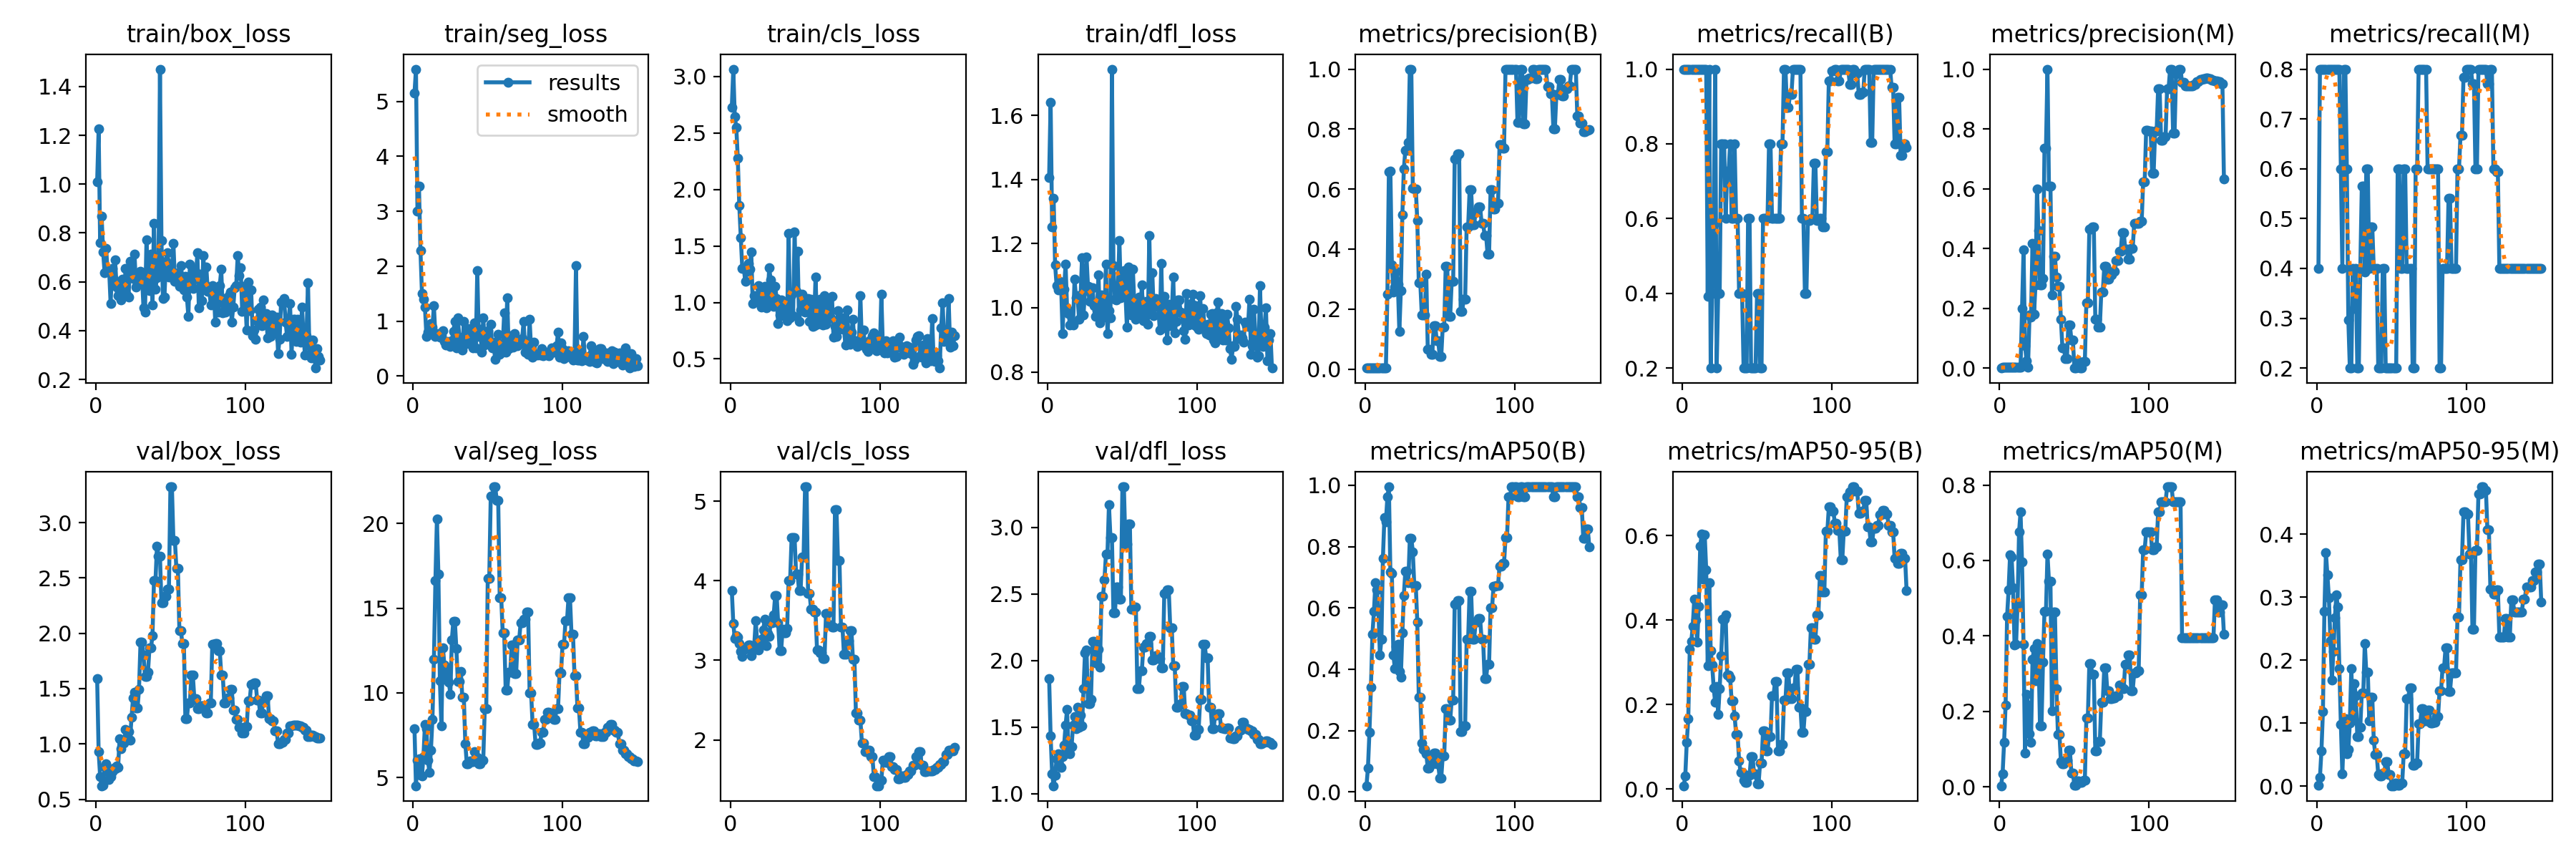

The table this chart was drawn from, first rows:
epoch, time, train/box_loss, train/seg_loss, train/cls_loss, train/dfl_loss, metrics/precision(B), metrics/recall(B), metrics/mAP50(B), metrics/mAP50-95(B), metrics/precision(M), metrics/recall(M), metrics/mAP50(M), metrics/mAP50-95(M), val/box_loss, val/seg_loss, val/cls_loss, val/dfl_loss, lr/pg0, lr/pg1, lr/pg2
1, 6.079, 1.01, 5.147, 2.728, 1.406, 0.00333, 1, 0.01998, 0.00746, 0.00133, 0.4, 0.00312, 0.00137, 1.589, 7.9, 3.88, 1.866, 2e-05, 2e-05, 2e-05
2, 8.287, 1.226, 5.587, 3.065, 1.641, 0.00333, 1, 0.07776, 0.03056, 0.00267, 0.8, 0.03523, 0.01374, 0.93, 4.521, 3.462, 1.434, 5.9604e-05, 5.9604e-05, 5.9604e-05
3, 9.984, 0.76, 3, 2.645, 1.251, 0.00333, 1, 0.1947, 0.1111, 0.00267, 0.8, 0.1181, 0.05577, 0.7068, 6.009, 3.27, 1.152, 9.868e-05, 9.868e-05, 9.868e-05
4, 11.81, 0.8678, 3.457, 2.551, 1.341, 0.00333, 1, 0.3417, 0.1662, 0.00267, 0.8, 0.2165, 0.1188, 0.6223, 6.113, 3.31, 1.061, 0.0001372, 0.0001372, 0.0001372
5, 13.75, 0.7228, 2.285, 2.276, 1.134, 0.00333, 1, 0.5147, 0.3312, 0.00267, 0.8, 0.4525, 0.2778, 0.6235, 5.136, 3.29, 1.138, 0.0001752, 0.0001752, 0.0001752
6, 15.57, 0.6358, 1.506, 1.857, 1.07, 0.00333, 1, 0.5877, 0.3488, 0.00267, 0.8, 0.5213, 0.3707, 0.7943, 5.078, 3.207, 1.263, 0.0002127, 0.0002127, 0.0002127
7, 17.49, 0.7365, 1.401, 1.576, 1.055, 0.00333, 1, 0.6817, 0.3844, 0.00267, 0.8, 0.6153, 0.3352, 0.8193, 6.251, 3.109, 1.3, 0.0002497, 0.0002497, 0.0002497
8, 19.39, 0.6435, 1.261, 1.302, 1.083, 0.00333, 1, 0.6593, 0.4486, 0.00267, 0.8, 0.6096, 0.299, 0.7573, 8.127, 3.048, 1.209, 0.0002861, 0.0002861, 0.0002861
9, 21.28, 0.6508, 0.7186, 1.308, 1.074, 0.00333, 1, 0.5908, 0.3996, 0.00267, 0.8, 0.5286, 0.2315, 0.6773, 7.871, 3.133, 1.197, 0.000322, 0.000322, 0.000322
10, 22.92, 0.5115, 0.8001, 1.184, 0.9192, 0.00333, 1, 0.4467, 0.3471, 0.00267, 0.8, 0.3756, 0.1687, 0.7047, 6.007, 3.156, 1.278, 0.0003574, 0.0003574, 0.0003574
11, 24.61, 0.6554, 0.8336, 1.279, 1.058, 0.00333, 1, 0.4975, 0.4325, 0.00267, 0.8, 0.3778, 0.2137, 0.7527, 5.319, 3.15, 1.363, 0.0003923, 0.0003923, 0.0003923
12, 26.26, 0.6118, 0.96, 1.343, 1.136, 0.00333, 1, 0.761, 0.5753, 0.00267, 0.8, 0.4836, 0.2673, 0.7817, 6.608, 3.19, 1.513, 0.0004266, 0.0004266, 0.0004266
13, 27.89, 0.6897, 0.8912, 1.296, 0.9984, 0.00333, 1, 0.895, 0.6041, 0.00267, 0.8, 0.6753, 0.3034, 0.7783, 8.417, 3.195, 1.634, 0.0004604, 0.0004604, 0.0004604
14, 29.54, 0.5778, 1.276, 1.448, 0.9813, 0.00333, 1, 0.8807, 0.496, 0.00267, 0.8, 0.7286, 0.2838, 0.8, 11.97, 3.057, 1.306, 0.0004937, 0.0004937, 0.0004937
15, 31.15, 0.5436, 0.7218, 0.9928, 0.9458, 0.2497, 1, 0.9617, 0.6023, 0.1998, 0.8, 0.5953, 0.1871, 0.7861, 16.62, 3.125, 1.303, 0.0005264, 0.0005264, 0.0005264
16, 32.99, 0.56, 0.7692, 1.06, 0.9552, 0.6583, 1, 0.995, 0.5181, 0.395, 0.6, 0.3783, 0.09773, 1.048, 20.27, 3.188, 1.353, 0.0005586, 0.0005586, 0.0005586
17, 34.68, 0.527, 0.7613, 1.021, 0.9462, 0.6603, 0.3924, 0.7172, 0.2909, 0.07553, 0.4, 0.089, 0.01975, 0.9584, 17, 3.5, 1.515, 0.0005903, 0.0005903, 0.0005903
18, 36.45, 0.6098, 0.712, 1.056, 1.088, 0.3463, 1, 0.7126, 0.4887, 0.02533, 0.8, 0.2462, 0.08715, 1.032, 10.7, 3.212, 1.578, 0.0006215, 0.0006215, 0.0006215
19, 38.41, 0.5425, 0.7312, 1.148, 1.032, 0.2578, 0.2, 0.4475, 0.3272, 0.00312, 0.8, 0.2168, 0.1071, 1.01, 8.034, 3.126, 1.489, 0.0006521, 0.0006521, 0.0006521
20, 40.4, 0.6539, 0.8196, 1.13, 1.037, 0.273, 0.4, 0.4018, 0.2925, 0.1779, 0.6, 0.1418, 0.05166, 1.128, 12.68, 3.183, 1.651, 0.0006822, 0.0006822, 0.0006822
21, 42.22, 0.5439, 0.6324, 0.9579, 0.9647, 0.3267, 0.584, 0.475, 0.2391, 0.1718, 0.2963, 0.1184, 0.05849, 1.067, 11.65, 3.262, 1.497, 0.0007118, 0.0007118, 0.0007118
22, 44.06, 0.5371, 0.5693, 1.055, 1.032, 0.2834, 1, 0.4807, 0.2045, 0.417, 0.2, 0.3374, 0.09996, 1.111, 11.32, 3.379, 1.59, 0.0007408, 0.0007408, 0.0007408
23, 45.85, 0.6832, 0.6264, 1.141, 1.156, 0.1248, 0.2, 0.3926, 0.2417, 0.1806, 0.2, 0.3667, 0.1871, 1.034, 10.85, 3.512, 1.509, 0.0007693, 0.0007693, 0.0007693
24, 47.56, 0.6328, 0.5841, 0.9505, 0.9784, 0.2624, 0.4, 0.3751, 0.1769, 0.2777, 0.4, 0.282, 0.106, 1.241, 10.62, 3.188, 1.788, 0.0007973, 0.0007973, 0.0007973
25, 49.29, 0.6137, 0.5434, 1.042, 1.054, 0.5149, 0.4, 0.5192, 0.2372, 0.5991, 0.3189, 0.3802, 0.1626, 1.414, 9.93, 3.338, 2.061, 0.0008248, 0.0008248, 0.0008248
26, 50.97, 0.7125, 0.6422, 1.307, 1.159, 0.6663, 0.8, 0.6404, 0.3145, 0.4606, 0.4, 0.3593, 0.1438, 1.467, 13.14, 3.304, 2.08, 0.0008517, 0.0008517, 0.0008517
27, 52.68, 0.5779, 0.8154, 1.201, 1.066, 0.7298, 0.8, 0.7193, 0.4026, 0.2782, 0.2, 0.1611, 0.079, 1.322, 14.24, 3.474, 1.675, 0.0008781, 0.0008781, 0.0008781
28, 54.26, 0.5969, 0.9914, 0.9948, 1.019, 0.7298, 0.8, 0.7193, 0.4026, 0.2782, 0.2, 0.1611, 0.079, 1.322, 14.24, 3.474, 1.675, 0.000904, 0.000904, 0.000904
29, 55.91, 0.5967, 0.5184, 0.9649, 1.061, 0.7556, 0.6, 0.6834, 0.4126, 0.301, 0.4, 0.3299, 0.09393, 1.495, 12.63, 3.567, 1.711, 0.0009293, 0.0009293, 0.0009293
30, 57.8, 0.6426, 1.054, 1.144, 1.062, 1, 0.7273, 0.8273, 0.2693, 0.7353, 0.5648, 0.4651, 0.1481, 1.918, 10.67, 3.814, 2.144, 0.0009541, 0.0009541, 0.0009541
31, 59.39, 0.621, 0.709, 1.034, 1.006, 1, 0.7273, 0.8273, 0.2693, 0.7353, 0.5648, 0.4651, 0.1481, 1.918, 10.67, 3.814, 2.144, 0.0009784, 0.0009784, 0.0009784
32, 61.25, 0.493, 0.5896, 0.8131, 0.9738, 0.6035, 0.8, 0.7836, 0.2636, 1, 0.3927, 0.6169, 0.2267, 1.803, 11.25, 3.472, 1.981, 0.001002, 0.001002, 0.001002
33, 62.91, 0.4751, 0.4766, 0.8906, 0.9913, 0.6003, 0.6, 0.6718, 0.2078, 0.6099, 0.6, 0.5453, 0.1812, 1.608, 9.745, 3.12, 2.083, 0.001025, 0.001025, 0.001025
34, 64.5, 0.7724, 0.9891, 1.019, 1.103, 0.6003, 0.6, 0.6718, 0.2078, 0.6099, 0.6, 0.5453, 0.1812, 1.608, 9.745, 3.12, 2.083, 0.001048, 0.001048, 0.001048
35, 66.38, 0.5784, 0.6303, 0.8819, 0.9521, 0.4944, 0.8, 0.5543, 0.1727, 0.2445, 0.4, 0.2025, 0.1039, 1.65, 7.019, 3.394, 1.949, 0.00107, 0.00107, 0.00107
36, 68.21, 0.563, 0.5893, 0.9159, 1.04, 0.2876, 0.6, 0.3094, 0.1294, 0.3732, 0.4837, 0.4636, 0.1415, 1.868, 5.799, 3.349, 2.483, 0.001092, 0.001092, 0.001092
37, 69.76, 0.7141, 0.862, 0.9632, 1.022, 0.2876, 0.6, 0.3094, 0.1294, 0.3732, 0.4837, 0.4636, 0.1415, 1.868, 5.799, 3.349, 2.483, 0.001113, 0.001113, 0.001113
38, 71.5, 0.5044, 0.5969, 0.8376, 0.9699, 0.1815, 0.4, 0.1595, 0.06609, 0.306, 0.4, 0.2608, 0.07293, 1.977, 6.002, 3.397, 2.606, 0.001134, 0.001134, 0.001134
39, 73.37, 0.8395, 0.7763, 1.613, 1.136, 0.1794, 0.4, 0.1392, 0.03894, 0.2734, 0.4, 0.1398, 0.05009, 2.473, 5.933, 4.006, 2.8, 0.001154, 0.001154, 0.001154
40, 74.98, 0.5694, 0.5058, 0.8647, 0.92, 0.1794, 0.4, 0.1392, 0.03894, 0.2734, 0.4, 0.1398, 0.05009, 2.473, 5.933, 4.006, 2.8, 0.001173, 0.001173, 0.001173
41, 76.87, 0.617, 0.9623, 1.069, 0.9905, 0.3154, 0.2, 0.1244, 0.02118, 0.1631, 0.2, 0.06776, 0.01819, 2.79, 6.539, 4.544, 3.169, 0.001192, 0.001192, 0.001192
42, 78.95, 0.63, 0.5093, 0.8818, 0.9687, 0.06677, 0.2, 0.07852, 0.01622, 0.06744, 0.2, 0.0609, 0.01681, 2.699, 6.193, 4.538, 2.924, 0.001211, 0.001211, 0.001211
43, 80.53, 1.471, 1.917, 1.627, 1.744, 0.06677, 0.2, 0.07852, 0.01622, 0.06744, 0.2, 0.0609, 0.01681, 2.699, 6.193, 4.538, 2.924, 0.001229, 0.001229, 0.001229
44, 82.56, 0.7686, 0.7217, 1.097, 1.132, 0.04853, 0.6, 0.09217, 0.03205, 0.03235, 0.4, 0.06999, 0.02066, 2.274, 5.821, 4.08, 2.357, 0.001246, 0.001246, 0.001246
45, 84.24, 0.5306, 0.8524, 1.456, 1.027, 0.04853, 0.6, 0.09217, 0.03205, 0.03235, 0.4, 0.06999, 0.02066, 2.274, 5.821, 4.08, 2.357, 0.001263, 0.001263, 0.001263
46, 86.29, 0.5376, 0.4364, 0.8348, 1.025, 0.1454, 0.2, 0.1255, 0.07631, 0.1454, 0.2, 0.09641, 0.03855, 2.334, 6.047, 3.874, 2.549, 0.001279, 0.001279, 0.001279
47, 88.16, 0.6842, 1.065, 0.9366, 1.061, 0.1454, 0.2, 0.1255, 0.07631, 0.1454, 0.2, 0.09641, 0.03855, 2.334, 6.047, 3.874, 2.549, 0.001295, 0.001295, 0.001295
48, 90.35, 0.72, 0.5662, 1.076, 1.21, 0.09456, 0.2, 0.09117, 0.03584, 0.09456, 0.2, 0.03733, 0.01892, 2.4, 9.076, 4.301, 2.459, 0.001311, 0.001311, 0.001311
49, 92, 0.6184, 0.6891, 0.9375, 1.032, 0.09456, 0.2, 0.09117, 0.03584, 0.09456, 0.2, 0.03733, 0.01892, 2.4, 9.076, 4.301, 2.459, 0.001325, 0.001325, 0.001325
50, 94.21, 0.6275, 0.8194, 0.9139, 1.036, 0.0414, 0.4, 0.04428, 0.0112, 0.00067, 0.2, 0.0048, 0.00074, 3.324, 16.74, 5.179, 3.304, 0.00134, 0.00134, 0.00134
51, 95.87, 0.6411, 0.5908, 0.9675, 1.115, 0.0414, 0.4, 0.04428, 0.0112, 0.00067, 0.2, 0.0048, 0.00074, 3.324, 16.74, 5.179, 3.304, 0.00134, 0.00134, 0.00134
52, 98.49, 0.7572, 0.9472, 1.034, 1.051, 0.1403, 0.2, 0.1164, 0.06055, 0.0229, 0.2, 0.01541, 0.00455, 2.84, 21.6, 3.84, 2.874, 0.001327, 0.001327, 0.001327
53, 100.1, 0.6022, 0.5174, 0.8316, 0.9388, 0.1403, 0.2, 0.1164, 0.06055, 0.0229, 0.2, 0.01541, 0.00455, 2.84, 21.6, 3.84, 2.874, 0.001314, 0.001314, 0.001314
54, 102.3, 0.6216, 0.5511, 1.032, 1.128, 0.3434, 0.6, 0.272, 0.1376, 0.002, 0.6, 0.01109, 0.00198, 2.584, 22.16, 3.643, 3.023, 0.0013, 0.0013, 0.0013
55, 104, 0.6374, 0.3042, 0.79, 1.011, 0.3434, 0.6, 0.272, 0.1376, 0.002, 0.6, 0.01109, 0.00198, 2.584, 22.16, 3.643, 3.023, 0.001287, 0.001287, 0.001287
56, 106.3, 0.5821, 0.6321, 0.7955, 0.9768, 0.1764, 0.6, 0.2332, 0.08923, 0.02199, 0.4, 0.01728, 0.00446, 2.024, 21.36, 3.601, 2.383, 0.001274, 0.001274, 0.001274
57, 107.9, 0.666, 0.7595, 1.226, 1.121, 0.1764, 0.6, 0.2332, 0.08923, 0.02199, 0.4, 0.01728, 0.00446, 2.024, 21.36, 3.601, 2.383, 0.001261, 0.001261, 0.001261
58, 110.2, 0.6148, 0.3918, 0.8096, 1.007, 0.292, 0.8, 0.3002, 0.1238, 0.2185, 0.6, 0.182, 0.05095, 1.909, 15.63, 3.125, 2.404, 0.001248, 0.001248, 0.001248
59, 112.1, 0.5681, 0.4217, 0.8651, 0.9634, 0.292, 0.8, 0.3002, 0.1238, 0.2185, 0.6, 0.182, 0.05095, 1.909, 15.63, 3.125, 2.404, 0.001234, 0.001234, 0.001234
60, 114.3, 0.6237, 0.5527, 1.03, 1.021, 0.7008, 0.6, 0.6129, 0.2205, 0.4649, 0.4, 0.3261, 0.1391, 1.229, 13.56, 3.09, 1.788, 0.001221, 0.001221, 0.001221
... 90 more rows
